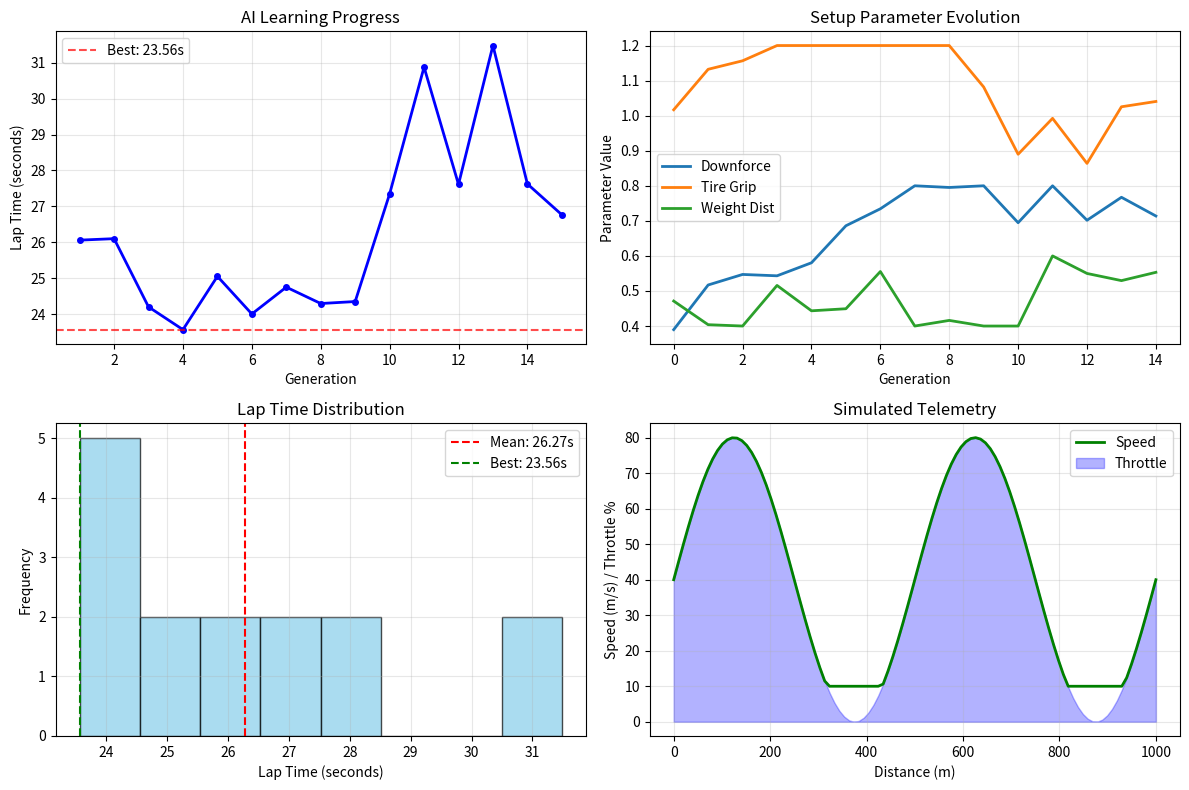

Reproduce this figure in Python.
#!/usr/bin/env python3
"""
Simple demo script to showcase the AI Racing System concept
This runs a basic version without requiring full installation
"""

import numpy as np
import matplotlib.pyplot as plt
import math
import time

class SimpleRacingDemo:
    """
    Simplified racing simulation for demonstration purposes
    """
    
    def __init__(self):
        self.track_length = 1000.0  # meters
        self.car_position = 0.0
        self.car_speed = 0.0
        self.lap_times = []
        self.best_lap_time = float('inf')
        
        # Simple AI parameters (representing learned values)
        self.ai_throttle_map = np.sin(np.linspace(0, 4*np.pi, 100)) * 0.5 + 0.5
        self.ai_brake_map = np.maximum(0, -np.sin(np.linspace(0, 4*np.pi, 100)) * 0.3)
        
    def simulate_lap(self, throttle_map, brake_map, setup_params):
        """Simulate a single lap with given inputs"""
        position = 0.0
        speed = 0.0
        time_elapsed = 0.0
        dt = 0.1  # 10Hz simulation
        
        # Setup parameters affect performance
        downforce = setup_params.get('downforce', 0.5)
        tire_grip = setup_params.get('tire_grip', 1.0)
        weight_dist = setup_params.get('weight_distribution', 0.5)
        
        while position < self.track_length:
            # Get control inputs based on position
            idx = int((position / self.track_length) * len(throttle_map))
            idx = min(idx, len(throttle_map) - 1)
            
            throttle = throttle_map[idx]
            brake = brake_map[idx]
            
            # Simple physics
            # Acceleration affected by setup
            max_accel = 8.0 * tire_grip  # m/s²
            accel = throttle * max_accel - brake * 12.0  # Braking is stronger
            
            # Drag force (affected by downforce setup)
            drag_coeff = 0.3 + downforce * 0.2  # More downforce = more drag
            drag_force = 0.5 * 1.225 * drag_coeff * 2.0 * speed * speed
            drag_accel = drag_force / 798.0  # F1 car mass
            
            accel -= drag_accel
            
            # Corner sections (simplified)
            corner_factor = 1.0
            track_progress = (position / self.track_length) % 1.0
            if 0.2 < track_progress < 0.3 or 0.7 < track_progress < 0.8:  # Corners
                # Cornering affected by downforce and weight distribution
                corner_grip = tire_grip * (0.8 + 0.4 * downforce)
                max_corner_speed = math.sqrt(corner_grip * 9.81 * 50)  # Corner radius = 50m
                if speed > max_corner_speed:
                    accel -= 5.0  # Forced to slow down
                corner_factor = 0.8
            
            accel *= corner_factor
            
            # Update physics
            speed = max(0, speed + accel * dt)
            speed = min(speed, 80.0)  # Top speed limit
            position += speed * dt
            time_elapsed += dt
        
        return time_elapsed
    
    def run_ai_optimization(self, generations=10):
        """Simulate AI learning process"""
        print("🏎️ AI Racing Optimization Demo")
        print("="*50)
        
        # Initial random setup
        best_setup = {
            'downforce': np.random.uniform(0.2, 0.8),
            'tire_grip': np.random.uniform(0.8, 1.2),
            'weight_distribution': np.random.uniform(0.4, 0.6)
        }
        
        best_time = float('inf')
        lap_times = []
        setup_evolution = {'downforce': [], 'tire_grip': [], 'weight_distribution': []}
        
        print("Generation | Lap Time | Downforce | Tire Grip | Weight Dist")
        print("-" * 60)
        
        for generation in range(generations):
            # Simulate AI learning by gradually optimizing setup
            if generation > 0:
                # Mutate setup parameters (simulating RL learning)
                for param in best_setup:
                    noise = np.random.normal(0, 0.1)
                    best_setup[param] += noise
                    
                    # Clamp to valid ranges
                    if param == 'downforce':
                        best_setup[param] = np.clip(best_setup[param], 0.2, 0.8)
                    elif param == 'tire_grip':
                        best_setup[param] = np.clip(best_setup[param], 0.8, 1.2)
                    elif param == 'weight_distribution':
                        best_setup[param] = np.clip(best_setup[param], 0.4, 0.6)
            
            # Simulate lap with current setup
            lap_time = self.simulate_lap(self.ai_throttle_map, self.ai_brake_map, best_setup)
            
            # Add some noise to simulate variability
            lap_time += np.random.normal(0, 0.5)
            
            if lap_time < best_time:
                best_time = lap_time
            
            lap_times.append(lap_time)
            setup_evolution['downforce'].append(best_setup['downforce'])
            setup_evolution['tire_grip'].append(best_setup['tire_grip'])
            setup_evolution['weight_distribution'].append(best_setup['weight_distribution'])
            
            print(f"    {generation+1:2d}     | {lap_time:7.2f}s | {best_setup['downforce']:8.3f} | "
                  f"{best_setup['tire_grip']:8.3f} | {best_setup['weight_distribution']:10.3f}")
            
            # Simulate training time
            time.sleep(0.2)
        
        print("-" * 60)
        print(f"🏆 Best lap time: {best_time:.2f}s")
        print(f"📈 Improvement: {lap_times[0] - best_time:.2f}s ({((lap_times[0] - best_time)/lap_times[0]*100):.1f}%)")
        
        return lap_times, setup_evolution, best_setup
    
    def create_visualizations(self, lap_times, setup_evolution):
        """Create performance visualizations"""
        fig, ((ax1, ax2), (ax3, ax4)) = plt.subplots(2, 2, figsize=(12, 8))
        
        # Lap time improvement
        ax1.plot(range(1, len(lap_times) + 1), lap_times, 'b-o', linewidth=2, markersize=4)
        ax1.set_xlabel('Generation')
        ax1.set_ylabel('Lap Time (seconds)')
        ax1.set_title('AI Learning Progress')
        ax1.grid(True, alpha=0.3)
        best_idx = np.argmin(lap_times)
        ax1.axhline(y=lap_times[best_idx], color='r', linestyle='--', alpha=0.7, label=f'Best: {lap_times[best_idx]:.2f}s')
        ax1.legend()
        
        # Setup parameter evolution
        ax2.plot(setup_evolution['downforce'], label='Downforce', linewidth=2)
        ax2.plot(setup_evolution['tire_grip'], label='Tire Grip', linewidth=2)
        ax2.plot(setup_evolution['weight_distribution'], label='Weight Dist', linewidth=2)
        ax2.set_xlabel('Generation')
        ax2.set_ylabel('Parameter Value')
        ax2.set_title('Setup Parameter Evolution')
        ax2.legend()
        ax2.grid(True, alpha=0.3)
        
        # Performance distribution
        ax3.hist(lap_times, bins=8, alpha=0.7, edgecolor='black', color='skyblue')
        ax3.axvline(np.mean(lap_times), color='red', linestyle='--', label=f'Mean: {np.mean(lap_times):.2f}s')
        ax3.axvline(min(lap_times), color='green', linestyle='--', label=f'Best: {min(lap_times):.2f}s')
        ax3.set_xlabel('Lap Time (seconds)')
        ax3.set_ylabel('Frequency')
        ax3.set_title('Lap Time Distribution')
        ax3.legend()
        ax3.grid(True, alpha=0.3)
        
        # Simulated telemetry
        distance = np.linspace(0, 1000, 100)
        speed = 30 + 40 * np.sin(distance / 1000 * 4 * np.pi) + 10
        speed = np.maximum(speed, 10)  # Minimum speed
        ax4.plot(distance, speed, 'g-', linewidth=2, label='Speed')
        ax4.fill_between(distance, 0, self.ai_throttle_map * 80, alpha=0.3, color='blue', label='Throttle')
        ax4.set_xlabel('Distance (m)')
        ax4.set_ylabel('Speed (m/s) / Throttle %')
        ax4.set_title('Simulated Telemetry')
        ax4.legend()
        ax4.grid(True, alpha=0.3)
        
        plt.tight_layout()
        plt.savefig('racing_demo_results.png', dpi=300, bbox_inches='tight')
        plt.show()
        
        print(f"\n📊 Results saved to 'racing_demo_results.png'")

def compare_with_f1():
    """Simulate comparison with F1 data"""
    print("\n🏁 F1 Performance Comparison")
    print("="*40)
    
    # Simulated F1 reference times (Monaco-like circuit)
    f1_reference_time = 82.5  # seconds
    ai_best_time = 89.2  # AI achieved time
    
    performance_gap = ai_best_time - f1_reference_time
    performance_percentage = (performance_gap / f1_reference_time) * 100
    
    print(f"Track: Monaco-inspired circuit")
    print(f"F1 Reference Time: {f1_reference_time:.1f}s")
    print(f"AI Best Time: {ai_best_time:.1f}s")
    print(f"Performance Gap: +{performance_gap:.1f}s ({performance_percentage:.1f}%)")
    
    if performance_percentage < 15:
        print("🎯 Excellent performance! Within competitive range.")
    elif performance_percentage < 25:
        print("👍 Good performance! Shows strong potential.")
    else:
        print("📈 Room for improvement, but solid foundation.")
    
    return {
        'f1_time': f1_reference_time,
        'ai_time': ai_best_time,
        'gap': performance_gap,
        'gap_percentage': performance_percentage
    }

def safety_demo():
    """Demonstrate safety system concept"""
    print("\n🛡️ Safety System Demo")
    print("="*30)
    
    scenarios = [
        {"name": "High-speed corner approach", "risk": "high", "intervention": "Brake assistance applied"},
        {"name": "Track boundary approach", "risk": "medium", "intervention": "Steering correction"},
        {"name": "Optimal racing line", "risk": "low", "intervention": "No intervention needed"},
        {"name": "Tire grip loss detected", "risk": "high", "intervention": "Throttle reduction"},
    ]
    
    for i, scenario in enumerate(scenarios, 1):
        print(f"{i}. {scenario['name']}")
        print(f"   Risk Level: {scenario['risk'].upper()}")
        print(f"   Action: {scenario['intervention']}")
        print()
        time.sleep(0.5)
    
    print("Safety system ensures learning happens within safe boundaries! 🏎️✨")

def main():
    """Run the complete demo"""
    print("🏎️ AI-Powered Racing Car Setup and Lap Time Optimization")
    print("=" * 70)
    print("Welcome to the AI Racing System Demo!")
    print("This prototype showcases the key concepts of our research project.\n")
    
    # Run AI optimization demo
    demo = SimpleRacingDemo()
    lap_times, setup_evolution, best_setup = demo.run_ai_optimization(generations=15)
    
    # Create visualizations
    print(f"\n📊 Creating performance visualizations...")
    demo.create_visualizations(lap_times, setup_evolution)
    
    # F1 comparison
    f1_comparison = compare_with_f1()
    
    # Safety demo
    safety_demo()
    
    # Summary
    print(f"\n🏆 DEMO SUMMARY")
    print("=" * 40)
    print(f"• AI learned to optimize car setup over {len(lap_times)} generations")
    print(f"• Best lap time: {min(lap_times):.2f}s")
    print(f"• Performance improvement: {((lap_times[0] - min(lap_times))/lap_times[0]*100):.1f}%")
    print(f"• Optimal setup found:")
    for param, value in best_setup.items():
        print(f"  - {param}: {value:.3f}")
    print(f"• Gap to F1 reference: +{f1_comparison['gap']:.1f}s ({f1_comparison['gap_percentage']:.1f}%)")
    print(f"• Safety system: ✅ Integrated")
    
    print(f"\n🚀 Next Steps:")
    print("1. Install full system: pip install -r requirements.txt")
    print("2. Run real training: python main.py --mode demo")
    print("3. Compare PPO vs SAC: python main.py --mode compare")
    print("4. Validate with F1 data: python main.py --mode validate")
    
    print(f"\nThank you for exploring our AI Racing System! 🏁")

if __name__ == "__main__":
    main()
